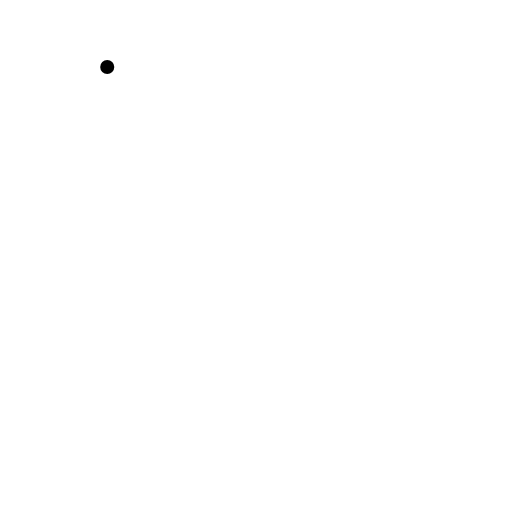
t = 0.00 s
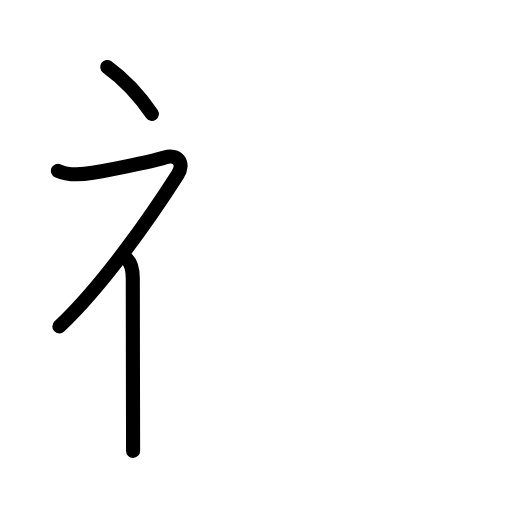
t = 2.40 s
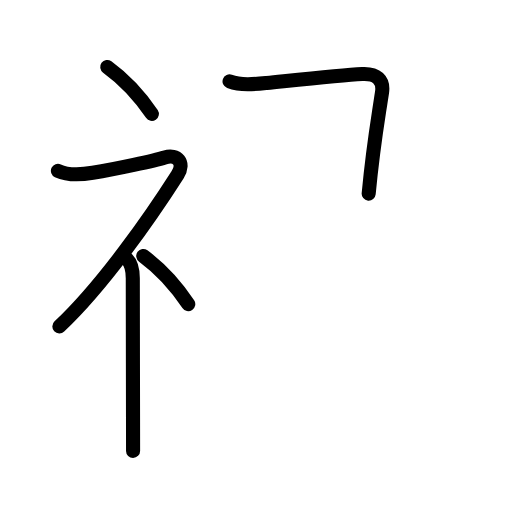
t = 4.80 s
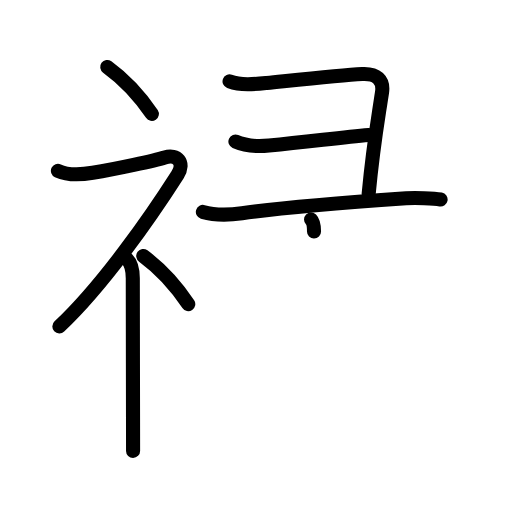
t = 7.20 s
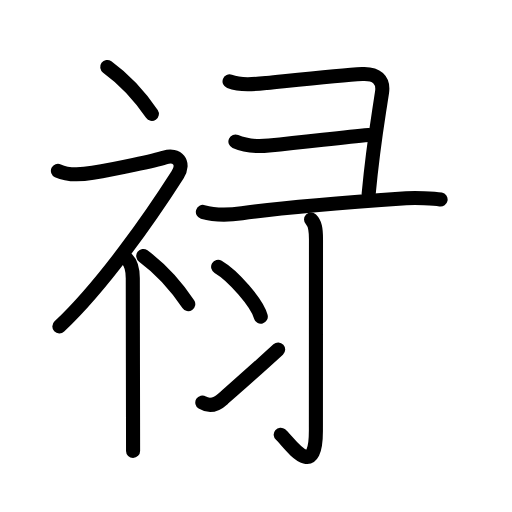
t = 9.60 s
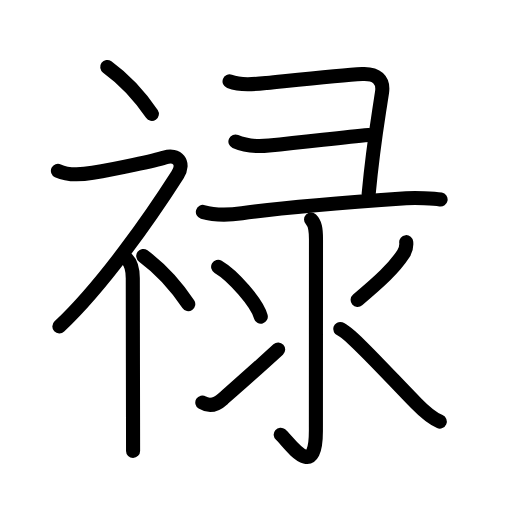
t = 12.00 s

The animated SVG that drew these frames (rendered in a browser with its animation timeline set to each time). Animation: 39 SMIL elements (animate=39); one cycle of 12.00 s.

<?xml version="1.0" encoding="UTF-8"?>
<!--
AniKanjiVG is licensed by CC-BY-SA Paul C. Sommerhoff (https://bitbucket.org/sommerhoff/anikanjivg).
AniKanjiVG uses KanjiVG which is licensed by CC-BY-SA Ulrich Apel (http://kanjivg.tagaini.net).
See also http://creativecommons.org/licenses/by-sa/3.0/
-->
<svg xmlns:kvg='http://kanjivg.tagaini.net' xmlns='http://www.w3.org/2000/svg' width='109' height='109' viewBox='0 0 109 109' style='fill:none;stroke:#000000;stroke-width:3;stroke-linecap:round;stroke-linejoin:round;' id="kvg:kanji_07984"><g id="kvg:07984" kvg:element="禄"><g id="kvg:07984-g1" kvg:element="礻" kvg:variant="true" kvg:original="示" kvg:position="left" kvg:radical="general"><path id="kvg:07984-s1" kvg:type="㇔" d="M22.83,14.25c3.24,2.35,6.72,5.88,9.5,10"><animate attributeName="d" begin="0.0s" dur="1.0s" from="M22.83,14.25C22.83,14.25,22.83,14.25,22.83,14.25" to="M22.83,14.25c3.24,2.35,6.72,5.88,9.5,10" />
</path>
<path id="kvg:07984-s2" kvg:type="㇇" d="M12.33,36.36c2.34,1.1,4.94,0.84,7.41,0.43c4.98-0.83,13.18-2.59,15.33-3.27c2.67-0.85,4.35,1.14,2.74,3.68c-5.6,8.77-15.83,23.52-25.17,32.3"><animate attributeName="d" begin="1.0s" dur="0.25s" from="M12.33,36.36C12.33,36.36,12.33,36.36,12.33,36.36" to="M12.33,36.36c2.34,1.1,4.94,0.84,7.41,0.43" />
<animate attributeName="d" begin="1.25s" dur="0.25s" from="M12.33,36.36c2.34,1.1,4.94,0.84,7.41,0.43c0,0,0,0,0,0,0" to="M12.33,36.36c2.34,1.1,4.94,0.84,7.41,0.43c4.98-0.83,13.18-2.59,15.33-3.27" />
<animate attributeName="d" begin="1.5s" dur="0.25s" from="M12.33,36.36c2.34,1.1,4.94,0.84,7.41,0.43c4.98-0.83,13.18-2.59,15.33-3.27c0,0,0,0,0,0,0" to="M12.33,36.36c2.34,1.1,4.94,0.84,7.41,0.43c4.98-0.83,13.18-2.59,15.33-3.27c2.67-0.85,4.35,1.14,2.74,3.68" />
<animate attributeName="d" begin="1.75s" dur="0.25s" from="M12.33,36.36c2.34,1.1,4.94,0.84,7.41,0.43c4.98-0.83,13.18-2.59,15.33-3.27c2.67-0.85,4.35,1.14,2.74,3.68c0,0,0,0,0,0,0" to="M12.33,36.36c2.34,1.1,4.94,0.84,7.41,0.43c4.98-0.83,13.18-2.59,15.33-3.27c2.67-0.85,4.35,1.14,2.74,3.68c-5.6,8.77-15.83,23.52-25.17,32.3" />
<animate attributeName="d" begin="0s" dur="1.0s" from="M-100,-100" to="M-100,-100" />
</path>
<path id="kvg:07984-s3" kvg:type="㇑" d="M27,55.11c1.01,1.01,1.27,2.27,1.27,4.14c0,4.35,0.03,20.01,0.05,29.62c0.01,3.37,0.01,5.99,0.01,7.12"><animate attributeName="d" begin="2.0s" dur="0.3333333333333333s" from="M27,55.11C27,55.11,27,55.11,27,55.11" to="M27,55.11c1.01,1.01,1.27,2.27,1.27,4.14" />
<animate attributeName="d" begin="2.3333333333333335s" dur="0.3333333333333333s" from="M27,55.11c1.01,1.01,1.27,2.27,1.27,4.14c0,0,0,0,0,0,0" to="M27,55.11c1.01,1.01,1.27,2.27,1.27,4.14c0,4.35,0.03,20.01,0.05,29.62" />
<animate attributeName="d" begin="2.6666666666666665s" dur="0.3333333333333333s" from="M27,55.11c1.01,1.01,1.27,2.27,1.27,4.14c0,4.35,0.03,20.01,0.05,29.62c0,0,0,0,0,0,0" to="M27,55.11c1.01,1.01,1.27,2.27,1.27,4.14c0,4.35,0.03,20.01,0.05,29.62c0.01,3.37,0.01,5.99,0.01,7.12" />
<animate attributeName="d" begin="0s" dur="2.0s" from="M-100,-100" to="M-100,-100" />
</path>
<path id="kvg:07984-s4" kvg:type="㇔" d="M30.5,54.5c3.27,2.41,6.77,6.03,9.58,10.25"><animate attributeName="d" begin="3.0s" dur="1.0s" from="M30.5,54.5C30.5,54.5,30.5,54.5,30.5,54.5" to="M30.5,54.5c3.27,2.41,6.77,6.03,9.58,10.25" />
<animate attributeName="d" begin="0s" dur="3.0s" from="M-100,-100" to="M-100,-100" />
</path>
</g>
<g id="kvg:07984-g2" kvg:position="right"><g id="kvg:07984-g3" kvg:element="⺕" kvg:variant="true" kvg:original="彑"><path id="kvg:07984-s5" kvg:type="㇕" d="M48.87,17.33c2.46,0.9,5.32,0.59,7.9,0.33c8.86-0.9,16.07-1.67,20.33-1.9c3.07-0.17,4.63,1.28,4.23,3.9c-1.18,7.79-1.89,11.44-2.84,21.56"><animate attributeName="d" begin="4.0s" dur="0.25s" from="M48.87,17.33C48.87,17.33,48.87,17.33,48.87,17.33" to="M48.87,17.33c2.46,0.9,5.32,0.59,7.9,0.33" />
<animate attributeName="d" begin="4.25s" dur="0.25s" from="M48.87,17.33c2.46,0.9,5.32,0.59,7.9,0.33c0,0,0,0,0,0,0" to="M48.87,17.33c2.46,0.9,5.32,0.59,7.9,0.33c8.86-0.9,16.07-1.67,20.33-1.9" />
<animate attributeName="d" begin="4.5s" dur="0.25s" from="M48.87,17.33c2.46,0.9,5.32,0.59,7.9,0.33c8.86-0.9,16.07-1.67,20.33-1.9c0,0,0,0,0,0,0" to="M48.87,17.33c2.46,0.9,5.32,0.59,7.9,0.33c8.86-0.9,16.07-1.67,20.33-1.9c3.07-0.17,4.63,1.28,4.23,3.9" />
<animate attributeName="d" begin="4.75s" dur="0.25s" from="M48.87,17.33c2.46,0.9,5.32,0.59,7.9,0.33c8.86-0.9,16.07-1.67,20.33-1.9c3.07-0.17,4.63,1.28,4.23,3.9c0,0,0,0,0,0,0" to="M48.87,17.33c2.46,0.9,5.32,0.59,7.9,0.33c8.86-0.9,16.07-1.67,20.33-1.9c3.07-0.17,4.63,1.28,4.23,3.9c-1.18,7.79-1.89,11.44-2.84,21.56" />
<animate attributeName="d" begin="0s" dur="4.0s" from="M-100,-100" to="M-100,-100" />
</path>
<path id="kvg:07984-s6" kvg:type="㇐c" d="M50.12,30.13c2.05,0.91,4.92,1.07,7.15,0.85c8.86-0.86,15.36-1.74,21.25-2.25"><animate attributeName="d" begin="5.0s" dur="0.5s" from="M50.12,30.13C50.12,30.13,50.12,30.13,50.12,30.13" to="M50.12,30.13c2.05,0.91,4.92,1.07,7.15,0.85" />
<animate attributeName="d" begin="5.5s" dur="0.5s" from="M50.12,30.13c2.05,0.91,4.92,1.07,7.15,0.85c0,0,0,0,0,0,0" to="M50.12,30.13c2.05,0.91,4.92,1.07,7.15,0.85c8.86-0.86,15.36-1.74,21.25-2.25" />
<animate attributeName="d" begin="0s" dur="5.0s" from="M-100,-100" to="M-100,-100" />
</path>
<path id="kvg:07984-s7" kvg:type="㇐c" d="M43.19,45.11c2.56,0.76,5.64,0.67,8.33,0.29c9.98-1.41,22.94-2.33,34.94-3.18c1.89-0.13,5.92,0,7.34,0.26"><animate attributeName="d" begin="6.0s" dur="0.3333333333333333s" from="M43.19,45.11C43.19,45.11,43.19,45.11,43.19,45.11" to="M43.19,45.11c2.56,0.76,5.64,0.67,8.33,0.29" />
<animate attributeName="d" begin="6.333333333333333s" dur="0.3333333333333333s" from="M43.19,45.11c2.56,0.76,5.64,0.67,8.33,0.29c0,0,0,0,0,0,0" to="M43.19,45.11c2.56,0.76,5.64,0.67,8.33,0.29c9.98-1.41,22.94-2.33,34.94-3.18" />
<animate attributeName="d" begin="6.666666666666667s" dur="0.3333333333333333s" from="M43.19,45.11c2.56,0.76,5.64,0.67,8.33,0.29c9.98-1.41,22.94-2.33,34.94-3.18c0,0,0,0,0,0,0" to="M43.19,45.11c2.56,0.76,5.64,0.67,8.33,0.29c9.98-1.41,22.94-2.33,34.94-3.18c1.89-0.13,5.92,0,7.34,0.26" />
<animate attributeName="d" begin="0s" dur="6.0s" from="M-100,-100" to="M-100,-100" />
</path>
</g>
<g id="kvg:07984-g4" kvg:element="氺" kvg:variant="true" kvg:original="水"><path id="kvg:07984-s8" kvg:type="㇚" d="M66.22,46.73c0.84,0.84,1.05,1.9,1.05,4.23c0,6.04-0.02,35.65-0.02,40.8c0,11.2-5.93,2.08-7.49,0.78"><animate attributeName="d" begin="7.0s" dur="0.3333333333333333s" from="M66.22,46.73C66.22,46.73,66.22,46.73,66.22,46.73" to="M66.22,46.73c0.84,0.84,1.05,1.9,1.05,4.23" />
<animate attributeName="d" begin="7.333333333333333s" dur="0.3333333333333333s" from="M66.22,46.73c0.84,0.84,1.05,1.9,1.05,4.23c0,0,0,0,0,0,0" to="M66.22,46.73c0.84,0.84,1.05,1.9,1.05,4.23c0,6.04-0.02,35.65-0.02,40.8" />
<animate attributeName="d" begin="7.666666666666667s" dur="0.3333333333333333s" from="M66.22,46.73c0.84,0.84,1.05,1.9,1.05,4.23c0,6.04-0.02,35.65-0.02,40.8c0,0,0,0,0,0,0" to="M66.22,46.73c0.84,0.84,1.05,1.9,1.05,4.23c0,6.04-0.02,35.65-0.02,40.8c0,11.2-5.93,2.08-7.49,0.78" />
<animate attributeName="d" begin="0s" dur="7.0s" from="M-100,-100" to="M-100,-100" />
</path>
<path id="kvg:07984-s9" kvg:type="㇔" d="M46.44,56.8c3.2,1.87,8.28,7.69,9.08,10.6"><animate attributeName="d" begin="8.0s" dur="1.0s" from="M46.44,56.8C46.44,56.8,46.44,56.8,46.44,56.8" to="M46.44,56.8c3.2,1.87,8.28,7.69,9.08,10.6" />
<animate attributeName="d" begin="0s" dur="8.0s" from="M-100,-100" to="M-100,-100" />
</path>
<path id="kvg:07984-s10" kvg:type="㇀" d="M43.07,85.7c1.3,0.8,2.74,0.71,4.37-0.77c0.96-0.87,5.81-5.06,11.78-10.52"><animate attributeName="d" begin="9.0s" dur="0.5s" from="M43.07,85.7C43.07,85.7,43.07,85.7,43.07,85.7" to="M43.07,85.7c1.3,0.8,2.74,0.71,4.37-0.77" />
<animate attributeName="d" begin="9.5s" dur="0.5s" from="M43.07,85.7c1.3,0.8,2.74,0.71,4.37-0.77c0,0,0,0,0,0,0" to="M43.07,85.7c1.3,0.8,2.74,0.71,4.37-0.77c0.96-0.87,5.81-5.06,11.78-10.52" />
<animate attributeName="d" begin="0s" dur="9.0s" from="M-100,-100" to="M-100,-100" />
</path>
<path id="kvg:07984-s11" kvg:type="㇒" d="M86.48,51.55c0.09,0.91-0.11,1.75-0.62,2.51c-1.99,3.06-5.01,5.82-9.72,9.78"><animate attributeName="d" begin="10.0s" dur="0.5s" from="M86.48,51.55C86.48,51.55,86.48,51.55,86.48,51.55" to="M86.48,51.55c0.09,0.91-0.11,1.75-0.62,2.51" />
<animate attributeName="d" begin="10.5s" dur="0.5s" from="M86.48,51.55c0.09,0.91-0.11,1.75-0.62,2.51c0,0,0,0,0,0,0" to="M86.48,51.55c0.09,0.91-0.11,1.75-0.62,2.51c-1.99,3.06-5.01,5.82-9.72,9.78" />
<animate attributeName="d" begin="0s" dur="10.0s" from="M-100,-100" to="M-100,-100" />
</path>
<path id="kvg:07984-s12" kvg:type="㇏" d="M72.43,70.05c2,0.65,10.19,9.7,16.19,15.83c1.91,1.96,3.26,3.12,5.01,3.87"><animate attributeName="d" begin="11.0s" dur="0.5s" from="M72.43,70.05C72.43,70.05,72.43,70.05,72.43,70.05" to="M72.43,70.05c2,0.65,10.19,9.7,16.19,15.83" />
<animate attributeName="d" begin="11.5s" dur="0.5s" from="M72.43,70.05c2,0.65,10.19,9.7,16.19,15.83c0,0,0,0,0,0,0" to="M72.43,70.05c2,0.65,10.19,9.7,16.19,15.83c1.91,1.96,3.26,3.12,5.01,3.87" />
<animate attributeName="d" begin="0s" dur="11.0s" from="M-100,-100" to="M-100,-100" />
</path>
</g>
</g>
</g>
</svg>
